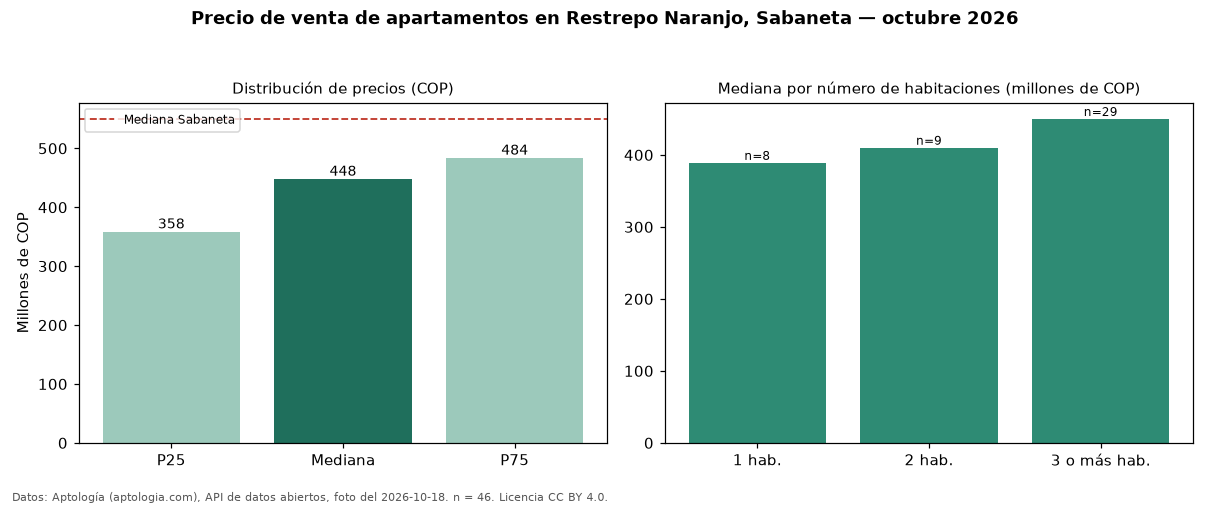

Data behind this chart, as committed beside it:
seccion, metrica, valor_cop, n
precio, p25, 358500000, 46
precio, mediana, 448000000, 46
precio, p75, 483750000, 46
precio, minimo, 318000000, 46
precio, maximo, 700000000, 46
parqueadero, avisos_con_parqueadero, 19, 46
parqueadero, mediana_con_parqueadero, 480000000, 19
habitaciones, 1, 389000000, 8
habitaciones, 2, 410000000, 9
habitaciones, 3+, 450000000, 29
ciudad, mediana_ciudad, 549950000, 
fuente, fecha_foto, 2026-10-18, 
fuente, atribucion, https://www.aptologia.com/venta/sabaneta…, 
